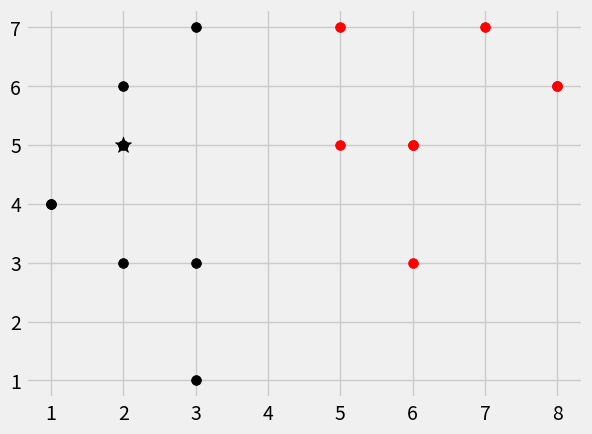

Recreate this plot in Python. (Note: this script raises an exception after producing the figure.)

# coding: utf-8

# In[21]:


'''
[redacted]
[redacted]
KNN Algorithm
'''
import numpy as np
from math import sqrt
import matplotlib.pyplot as plt
import warnings
from collections import Counter
from matplotlib import style
style.use('fivethirtyeight')

#traininng data
dataset = {'k': [[1,4],[2,3],[3,1],[2,6],[1,4],[3,7],[3,3],[2,5]], 'r':[[6,5],[7,7],[8,6],[6,5],[6,3],[5,7],[8,6],[5,5]]}

#new data instance
new_data = [2,5]



def knn(data,predict, k=3):
    if len(data) >= k:
        warnings.warn('k is less than total voting group')
    distances = [] 
    
    #getting euclidian distance between data items
    for group in data:
        for features in data[group]:
            euclidian_distance = np.linalg.norm(np.array(features) - np.array(predict))
            distances.append([euclidian_distance, group])
            
    #cumulative votes to determine class    
    votes = [i[1] for i in sorted(distances)[:k]]
    print(Counter(votes).most_common(1))
    vote_result = Counter(votes).most_common(1)[0][0]
        
    return vote_result

result = knn(dataset, new_data, k=3)

print(result)

#plot of new sorted data
[[plt.scatter(ii[0],ii[1], s=50, color=i) for ii in dataset[i]] for i in dataset]
plt.scatter(new_data[0], new_data[1], marker ='*', s=150, color = result)
plt.show()


# In[ ]:


nd

